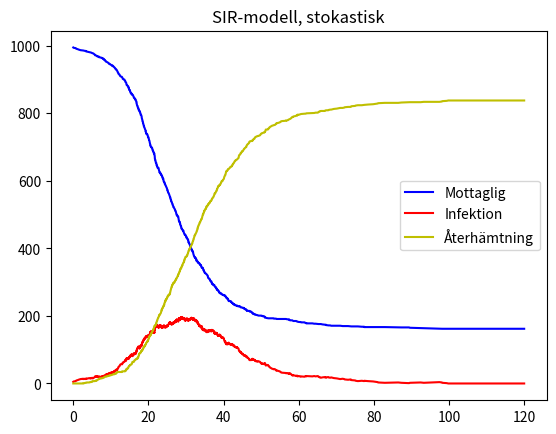
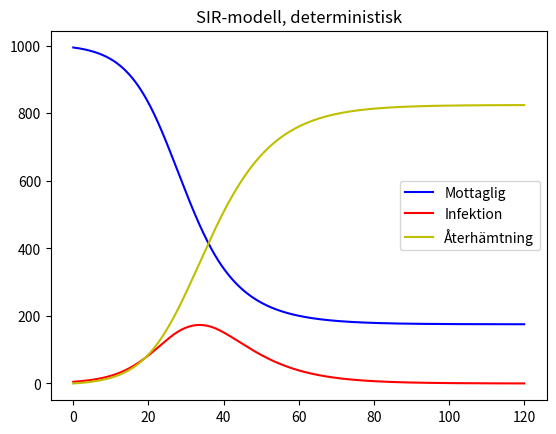

Here is the Python script that generated these plots, in order:
import matplotlib.pyplot as plt
import numpy as np
from scipy.integrate import solve_ivp

N = 1000 # Total population
beta = 0.3 # Infektionshastighet
gamma = 1/7 # Återhämtningshastighet
coeff = np.array([N, beta, gamma])
t0 = 0
t1 = 120
h = 0.1
tspan = (t0, t1)
tt = np.arange(t0, t1 + h, h)
y0 = np.array([N - 5, 5, 0]) # S, I, R


def SIRmodel_ODE(t, y, n, b, g):
    S, I, R = y[0], y[1], y[2]

    # S (Mottagliga) minskar p.g.a infektion
    sus = -b * (I/n) * S

    # I (Infektion) ökar p.g.a inkubation och minskar p.g.a återhämtning
    inf = b * (I/n) * S - (g * I)

    # R (Återhämtning) ökar p.g.a återhämtning från I
    rec = g * I

    return np.array([sus, inf, rec])


def stochMatrix_SIR():
    sMat = np.array([[-1, 1, 0],  # S --> E
                     [0, -1, 1]]) # I --> R
    return sMat

# Propensitetsfunktion - ger oss sannolikheten att ett fall sker
def SIR_prop(y, coeff):
    S, I = y[0], y[1]
    N, beta, gamma = coeff[0], coeff[1], coeff[2]

    # Beräkning av stokastisk konstant
    stoch_constant = beta/N

    # Propensitet 1: Total intensitet för infektion (S --> E)
    a1 = stoch_constant * S * I
    
    # Propensitet 2: Total intesitet för återhämtning (I --> R)
    a2 = gamma * I

    return np.array([a1, a2])

# Gillespie algoritm:
def SSA(prop, stoch, X0, tspan, coeff):
    # prop  - propensities
    # stoch - stiochiometry vector
    # Initial state vector
    tvec = np.zeros(1)
    tvec[0] = tspan[0]
    Xarr = np.zeros([1,len(X0)])
    Xarr[0,:] = X0
    t = tvec[0]
    X = X0
    sMat = stoch()
    while t<tspan[1]:
        r1, r2 = np.random.uniform(0, 1, size=2)  # Find two random numbers on uniform distr.
        re = prop(X,coeff)
        cre = np.cumsum(re)
        a0 = cre[-1]
        if a0 < 1e-12:
            break

        tau = np.random.exponential(scale=1/a0) # Random number exponential distribution
        cre = cre/a0
        r = 0
        while cre[r] < r2:
            r += 1
        
        t += tau
        # if new time is larger than final time, skip last calculation
        if t > tspan[1]:
            break
        
        tvec = np.append(tvec,t)
        X = X + sMat[r,:]
        Xarr = np.vstack([Xarr,X])

     # If iterations stopped before final time, add final time and no change
    if tvec[-1] < tspan[1]:
        tvec=np.append(tvec,tspan[1])
        Xarr=np.vstack([Xarr,X])          
            
    return tvec, Xarr

# Kör stokastiska modellen med Gillespie algoritmen:
t, X = SSA(SIR_prop, stochMatrix_SIR, y0, tspan, coeff)
# Kör determiska modellen med solve_ivp:
sol = solve_ivp(SIRmodel_ODE, tspan, y0, t_eval=tt, args=(N, beta, gamma))


# Plottar båda lösningarna för att jämföra resultaten
plt.figure(1)
plt.plot(t,X[:,0],'b-',label="Mottaglig")
plt.plot(t,X[:,1],'r-', label="Infektion")
plt.plot(t,X[:,2],'y-', label="Återhämtning")
plt.title("SIR-modell, stokastisk")
plt.legend()

plt.figure(2)
plt.plot(sol.t,sol.y[0], "b-", label="Mottaglig")
plt.plot(sol.t,sol.y[1],"r-", label="Infektion")
plt.plot(sol.t,sol.y[2],"y-", label="Återhämtning")
plt.legend()
plt.title("SIR-modell, deterministisk")
plt.show()

